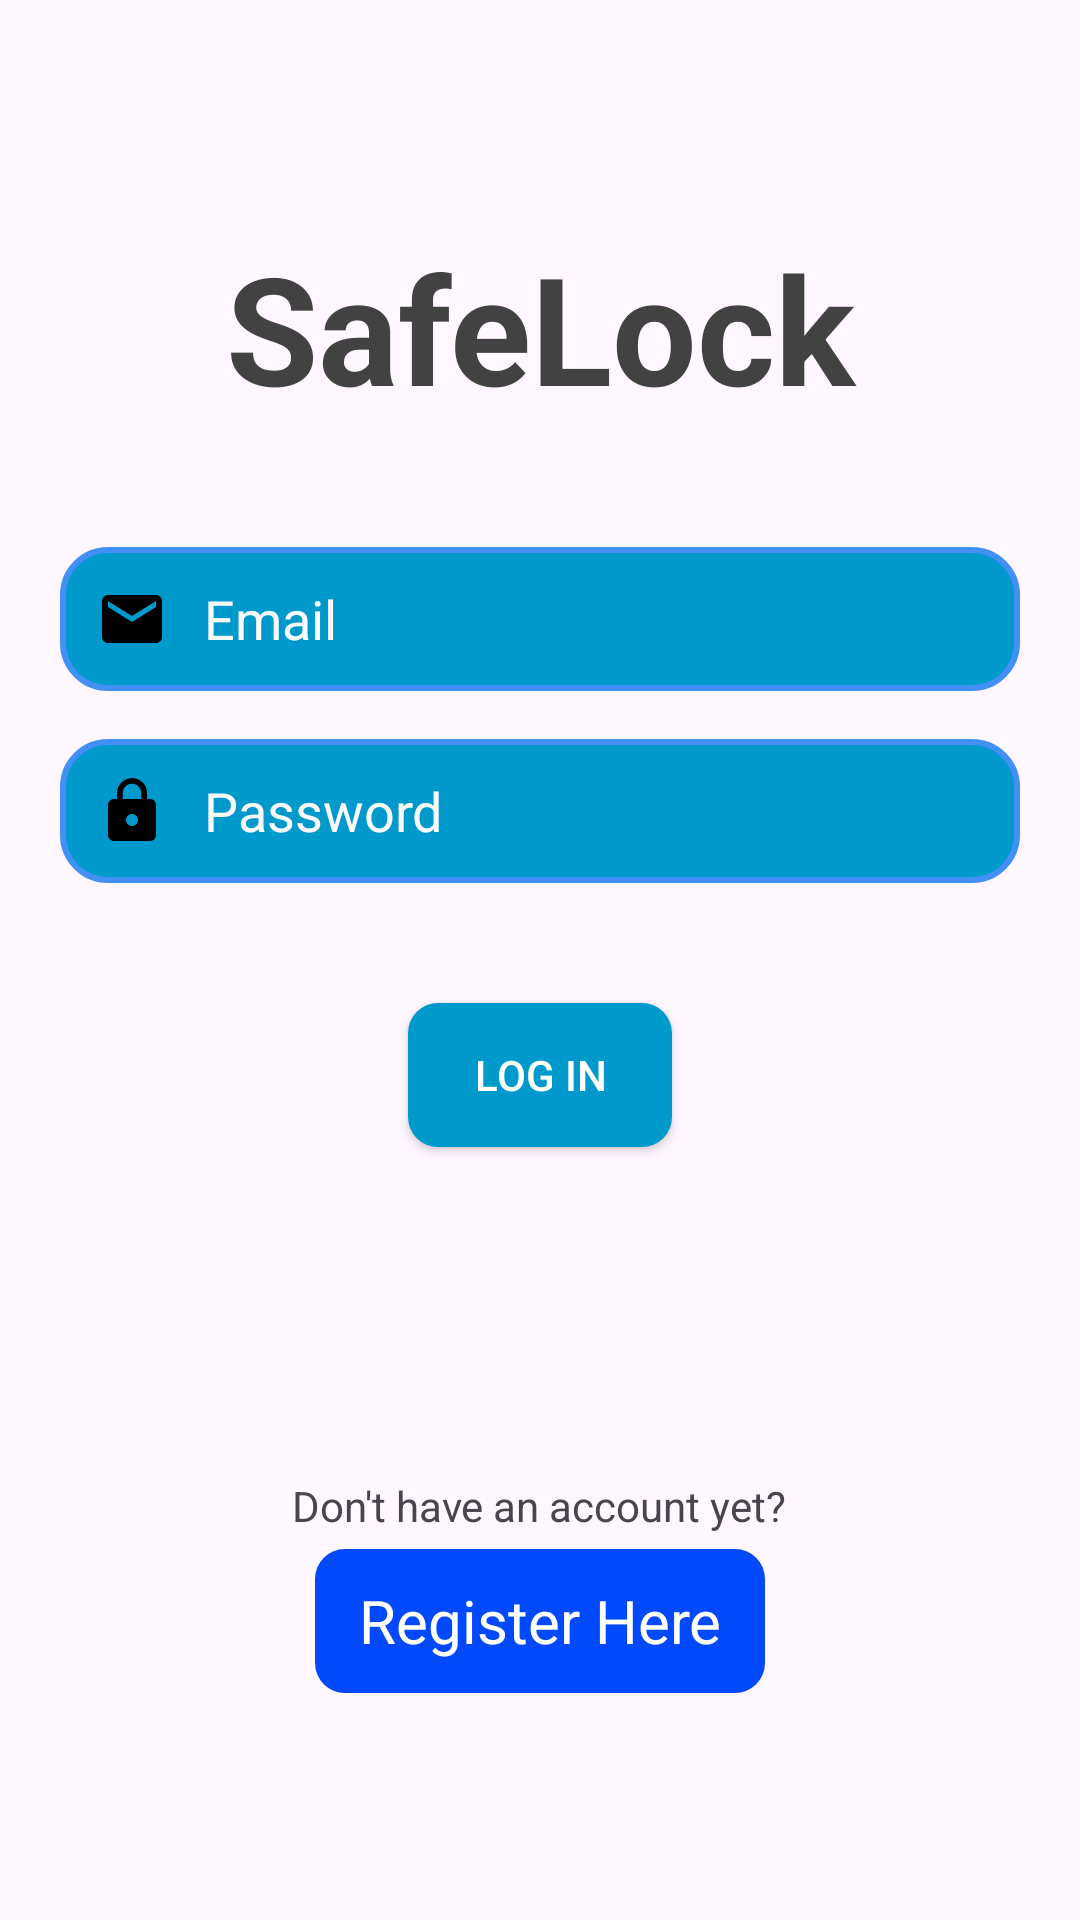

Write the Android layout XML for this screen, with the resource values it uses.
<!-- AndroidManifest.xml: application theme Theme.COEN390 -->
<!-- res/layout/activity_login.xml -->
<?xml version="1.0" encoding="utf-8"?>
<RelativeLayout xmlns:android="http://schemas.android.com/apk/res/android"
    xmlns:tools="http://schemas.android.com/tools"
    android:layout_width="match_parent"
    android:layout_height="match_parent">
    <LinearLayout
        android:layout_width="match_parent"
        android:layout_height="match_parent"
        android:background="@drawable/bluebackground"
        android:gravity="center"
        android:orientation="vertical"
        android:padding="20dp"
        tools:ignore="UselessParent">

        <TextView
            android:layout_width="match_parent"
            android:layout_height="wrap_content"
            android:gravity="center"
            android:text="SafeLock"
            android:textSize="50sp"
            android:textStyle="bold"
            android:textColor="@color/cardview_dark_background"
            tools:ignore="HardcodedText">

        </TextView>

        <EditText
            android:id="@+id/emailTV"
            android:layout_width="match_parent"
            android:layout_height="wrap_content"
            android:layout_marginTop="40dp"
            android:background="@drawable/custom_box_input"
            android:drawableStart="@drawable/login_email_1"
            android:drawablePadding="12dp"
            android:drawableTint="@color/common_google_signin_btn_text_light_focused"
            android:hint="Email"
            android:importantForAutofill="no"
            android:minHeight="48dp"
            android:paddingStart="12dp"
            android:paddingEnd="12dp"
            android:scaleType="center"
            android:textColorHint="#FAFAFA"
            tools:ignore="HardcodedText,TextFields,VisualLintTextFieldSize">


        </EditText>

        <EditText
            android:id="@+id/passwordTV"
            android:layout_width="match_parent"
            android:layout_height="wrap_content"
            android:layout_marginTop="16dp"
            android:background="@drawable/custom_box_input"
            android:drawableStart="@drawable/baseline_lock_24"
            android:drawablePadding="12dp"
            android:drawableTint="@color/common_google_signin_btn_text_light_focused"
            android:hint="Password"
            android:importantForAutofill="no"
            android:minHeight="48dp"
            android:paddingStart="12dp"
            android:paddingEnd="12dp"
            android:textColorHint="#FAFAFA"
            tools:ignore="HardcodedText,TextFields,VisualLintTextFieldSize">


        </EditText>
        <androidx.appcompat.widget.AppCompatButton
            android:layout_marginTop = "40dp"
            android:layout_width="wrap_content"
            android:layout_height="wrap_content"
            android:text="Log in"
            android:id="@+id/login_button"
            android:background="@drawable/log_in_button"
            android:textColor="#ffffff"
            tools:ignore="HardcodedText">

        </androidx.appcompat.widget.AppCompatButton>

        <TextView
            android:layout_width="263dp"
            android:layout_height="wrap_content"
            android:gravity="center"
            android:paddingTop="90dp"
            android:text="Don't have an account yet?"
            android:layout_marginTop="20dp"
            tools:ignore="HardcodedText">

        </TextView>

        <TextView
            android:id="@+id/registerLink"
            android:layout_width="150dp"
            android:layout_height="wrap_content"
            android:layout_marginLeft="8dp"
            android:layout_marginRight="8dp"
            android:layout_marginStart="8dp"
            android:layout_marginEnd="8dp"
            android:layout_marginTop="5dp"
            android:textSize="20sp"
            android:clickable="true"
            android:gravity="center"
            android:minHeight="48dp"
            android:text="Register Here"
            android:textColor="#ffffff"
            android:background="@drawable/register_button"
            tools:ignore="HardcodedText,KeyboardInaccessibleWidget">

        </TextView>
    </LinearLayout>

</RelativeLayout>
<!-- resources referenced by this layout -->
<resources>
  <!-- drawable baseline_lock_24 (drawable) -->
  <vector android:height="24dp"
      android:tint="#000000"
      android:viewportHeight="24"
      android:viewportWidth="24"
      android:width="24dp"
      xmlns:android="http://schemas.android.com/apk/res/android">
      <path
          android:fillColor="@android:color/holo_green_dark"
          android:pathData="M18,8h-1L17,6c0,-2.76 -2.24,-5 -5,-5S7,3.24 7,6v2L6,8c-1.1,0 -2,0.9 -2,2v10c0,1.1 0.9,2 2,2h12c1.1,0 2,-0.9 2,-2L20,10c0,-1.1 -0.9,-2 -2,-2zM12,17c-1.1,0 -2,-0.9 -2,-2s0.9,-2 2,-2 2,0.9 2,2 -0.9,2 -2,2zM15.1,8L8.9,8L8.9,6c0,-1.71 1.39,-3.1 3.1,-3.1 1.71,0 3.1,1.39 3.1,3.1v2z"/>
  </vector>
  <!-- drawable custom_box_input (drawable) -->
  <?xml version="1.0" encoding="utf-8"?>
  <selector xmlns:android="http://schemas.android.com/apk/res/android">
  
      <item android:state_enabled="true" android:state_focused="true">
          <shape android:shape="rectangle">
              <solid android:color="@android:color/holo_blue_bright"/>
              <corners
                  android:bottomRightRadius="15dp"
                  android:bottomLeftRadius="15dp"
                  android:topLeftRadius="15dp"
                  android:topRightRadius="15dp" />
                      <stroke android:color = "@color/colorPrimary" android:width="2dp"/>
           </shape>
      </item>
  
      <item android:state_enabled="true">
          <shape android:shape="rectangle">
              <solid android:color="@android:color/holo_blue_dark"/>
              <corners
                  android:bottomRightRadius="15dp"
                  android:bottomLeftRadius="15dp"
                  android:topLeftRadius="15dp"
                  android:topRightRadius="15dp" />
                  <stroke android:color = "@color/colorPrimaryDark" android:width="2dp"/>
          </shape>
      </item>
  
  </selector>
  <!-- drawable log_in_button (drawable) -->
  <?xml version="1.0" encoding="utf-8"?>
  <shape xmlns:android="http://schemas.android.com/apk/res/android" android:shape = "rectangle">
      <solid android:color="@android:color/holo_blue_dark"/>
      <corners android:radius = "10dp">
      </corners>
  </shape>
  <!-- drawable login_email_1 (drawable) -->
  <vector android:height="24dp"
      android:tint="#000000"
      android:viewportHeight="24"
      android:viewportWidth="24"
      android:width="24dp"
      xmlns:android="http://schemas.android.com/apk/res/android">
      <path
          android:fillColor="@android:color/holo_blue_dark"
          android:pathData="M20,4L4,4c-1.1,0 -1.99,0.9 -1.99,2L2,18c0,1.1 0.9,2 2,2h16c1.1,0 2,-0.9 2,-2L22,6c0,-1.1 -0.9,-2 -2,-2zM20,8l-8,5 -8,-5L4,6l8,5 8,-5v2z"/>
  </vector>
  <!-- drawable register_button (drawable) -->
  <?xml version="1.0" encoding="utf-8"?>
  <shape xmlns:android="http://schemas.android.com/apk/res/android" android:shape = "rectangle">
      <solid android:color="#0349fc"/>
      <corners android:radius = "10dp">
      </corners>
  </shape>
  <style name="Theme.COEN390" parent="Base.Theme.COEN390" />
  <color name="colorPrimary">@color/blue_3</color>
  <color name="colorPrimaryDark">@color/blue_2</color>
  <style name="Base.Theme.COEN390" parent="Theme.Material3.DayNight.NoActionBar">
          name="AppTheme" parent="Theme.AppCompat.Light.DarkActionBar"&gt;
          <item name="colorPrimaryDark">@color/colorStatusBar</item>
      </style>
  <color name="blue_3">#42eff5</color>
  <color name="blue_2">#4290f5</color>
  <color name="colorStatusBar">@color/blue_6</color>
  <color name="blue_6">#0349fc</color>
</resources>
